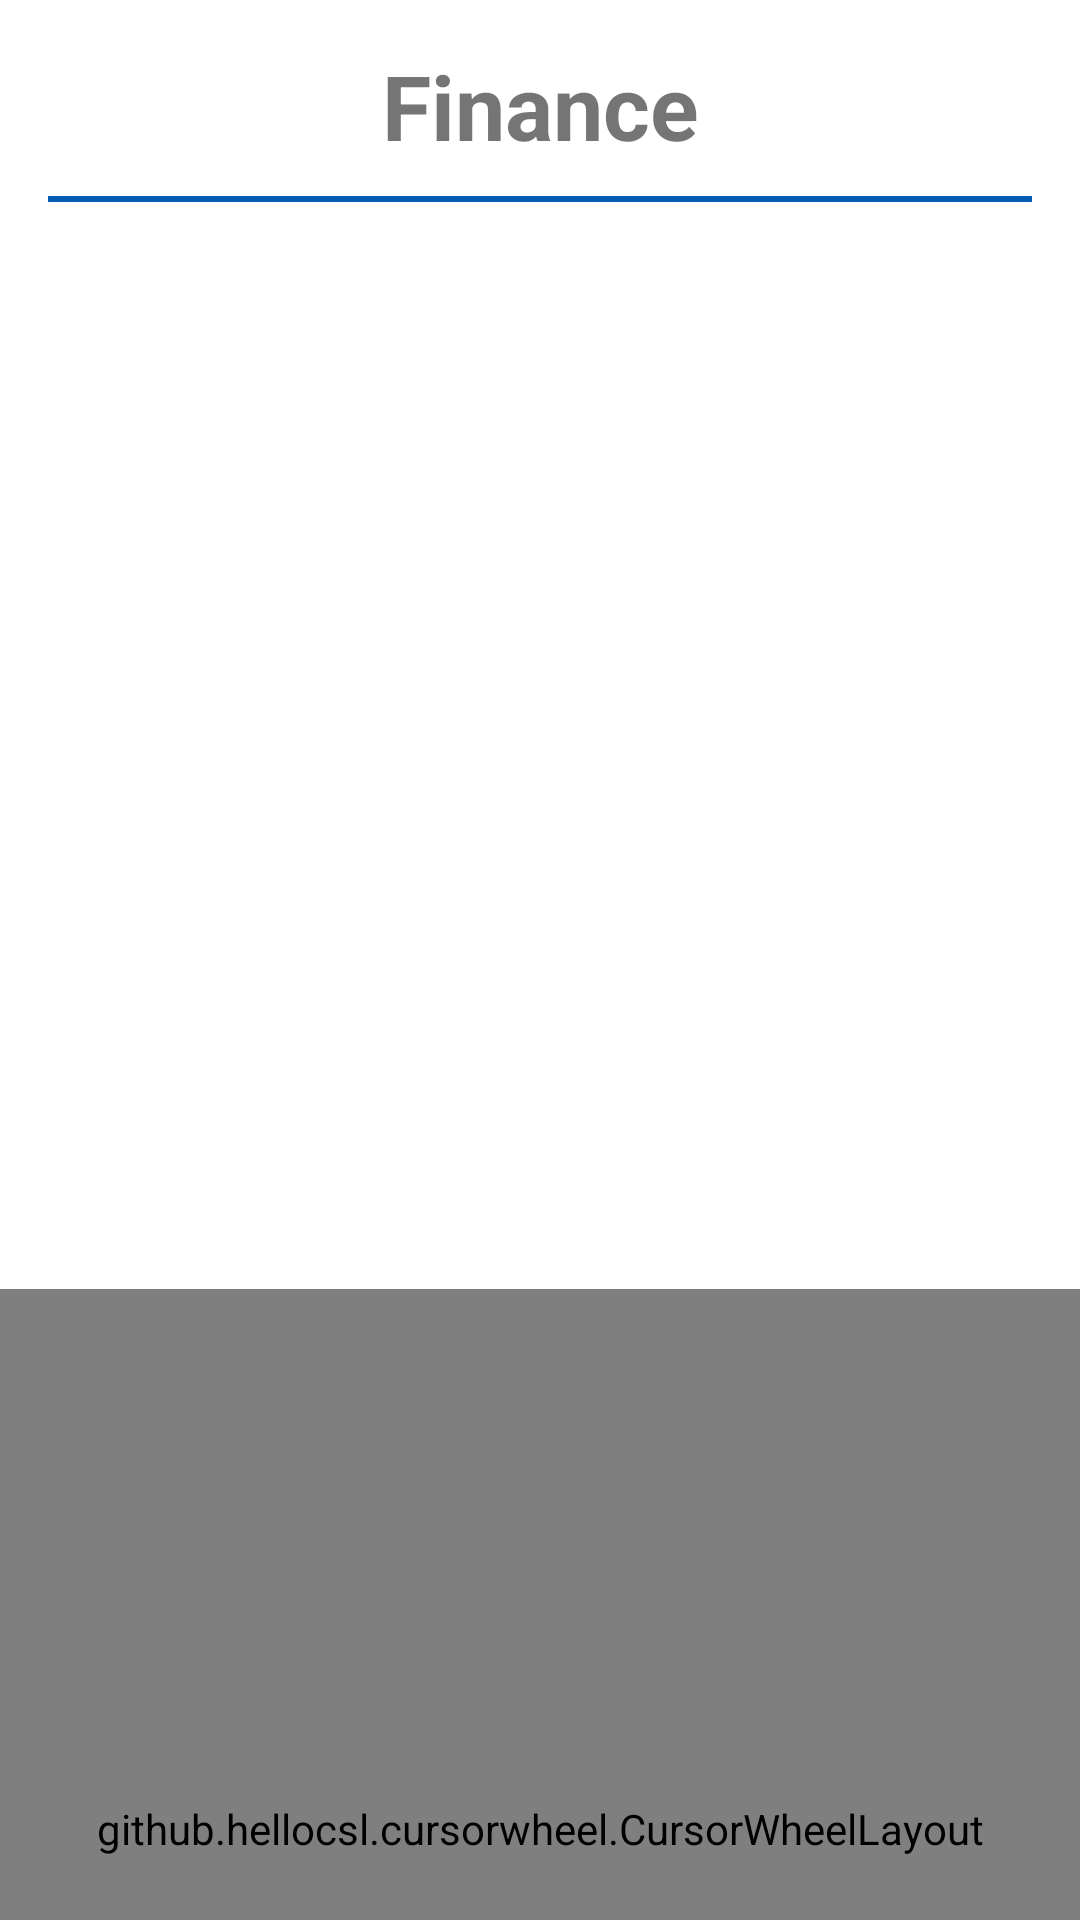

Write the Android layout XML for this screen, with the resource values it uses.
<!-- AndroidManifest.xml: application theme AppTheme -->
<!-- res/layout/activity_finance.xml -->
<?xml version="1.0" encoding="utf-8"?>
<RelativeLayout
        xmlns:android="http://schemas.android.com/apk/res/android"
        xmlns:app="http://schemas.android.com/apk/res-auto"
        xmlns:tools="http://schemas.android.com/tools"
        android:layout_width="match_parent"
        android:layout_height="match_parent"
        tools:context=".activities.FinanceActivity">


    <LinearLayout
            android:layout_width="match_parent"
            android:layout_height="wrap_content"
            android:orientation="vertical">

        <TextView
                android:id="@+id/heading"
                android:layout_width="match_parent"
                android:layout_height="wrap_content"
                android:layout_marginTop="15dp"
                android:layout_marginBottom="10dp"
                android:gravity="center"
                android:text="@string/finance"
                android:textSize="30sp"
                android:textStyle="bold"/>

        <View
                android:id="@+id/hLine"
                android:layout_width="match_parent"
                android:layout_height="2dp"
                android:layout_marginStart="16dp"
                android:layout_marginEnd="16dp"
                android:background="@color/colorPrimaryDark"/>

        <TextView
                android:id="@+id/descriptionHeading"
                android:layout_width="match_parent"
                android:layout_height="match_parent"
                android:layout_marginStart="16dp"
                android:layout_marginTop="10dp"
                android:layout_marginEnd="16dp"
                android:layout_marginBottom="10dp"
                tools:text="Loan"
                android:textSize="26sp"
                android:textStyle="bold"/>

        <ScrollView
                android:layout_width="match_parent"
                android:layout_height="350dp">

            <RelativeLayout
                    android:layout_width="match_parent"
                    android:layout_height="350dp">

                <ImageView
                        android:id="@+id/textureImage"
                        android:layout_width="200dp"
                        android:layout_height="200dp"
                        android:contentDescription="@string/textureImage_desc"
                        android:layout_centerHorizontal="true"
                        android:layout_centerVertical="true"
                        android:alpha=".10"/>

                <TextView
                        android:id="@+id/description"
                        android:textStyle="bold|italic"
                        android:layout_width="match_parent"
                        android:layout_height="wrap_content"
                        android:layout_centerHorizontal="true"
                        android:layout_centerVertical="true"
                        android:layout_marginStart="22dp"
                        android:layout_marginEnd="22dp"
                        android:gravity="center"
                        android:textSize="20sp"/>

            </RelativeLayout>


        </ScrollView>


        <Button
                android:id="@+id/nextButton"
                android:layout_width="wrap_content"
                android:layout_height="wrap_content"
                android:layout_gravity="end"
                android:layout_marginTop="16dp"
                android:layout_marginEnd="16dp"
                android:background="@drawable/button_shape"
                android:onClick="openReferDetails"
                android:text="@string/next_button_text"
                android:textColor="@android:color/white"/>
    </LinearLayout>


    <LinearLayout
            android:layout_width="match_parent"
            android:layout_height="match_parent"
            android:gravity="center_horizontal">

        <github.hellocsl.cursorwheel.CursorWheelLayout
                android:id="@+id/wheel_image"
                android:layout_width="500dp"
                android:layout_height="360dp"
                android:layout_gravity="bottom"
                android:layout_marginBottom="-150dp"
                app:wheelBackgroundColor="#5e88ff"
                app:wheelCursorColor="@color/colorPrimaryDark"
                app:wheelCursorHeight="10dp"
                app:wheelFlingValue="600"
                app:wheelItemRotateMode="none"
                app:wheelSelectedAngle="270">

        </github.hellocsl.cursorwheel.CursorWheelLayout>

    </LinearLayout>

</RelativeLayout>
<!-- resources referenced by this layout -->
<resources>
  <color name="colorPrimaryDark">#005cb2</color>
  <!-- drawable button_shape (drawable) -->
  <?xml version="1.0" encoding="utf-8"?>
  <shape
      xmlns:android="http://schemas.android.com/apk/res/android"
      android:shape="rectangle">
  
      <gradient
          android:startColor="#303F9F"
          android:endColor="#3F51B5"
          android:angle="45"/>
  
      <corners android:radius="30dp" />
  
  </shape>
  <string name="finance">Finance</string>
  <string name="next_button_text">Next&gt;&gt;</string>
  <string name="textureImage_desc">Image as text box background</string>
  <style name="AppTheme" parent="Theme.MaterialComponents.Light.DarkActionBar">
          
          <item name="colorPrimary">@color/colorPrimary</item>
          <item name="colorPrimaryDark">@color/colorPrimaryDark</item>
          <item name="colorAccent">@color/colorAccent</item>
          <item name="android:autofilledHighlight" tools:targetApi="o">@drawable/autofill_background</item>
          <item name="colorControlHighlight">#ff0000</item>
  
      </style>
  <color name="colorPrimary">#1e88e5</color>
  <color name="colorAccent">#5C6BC0</color>
</resources>
